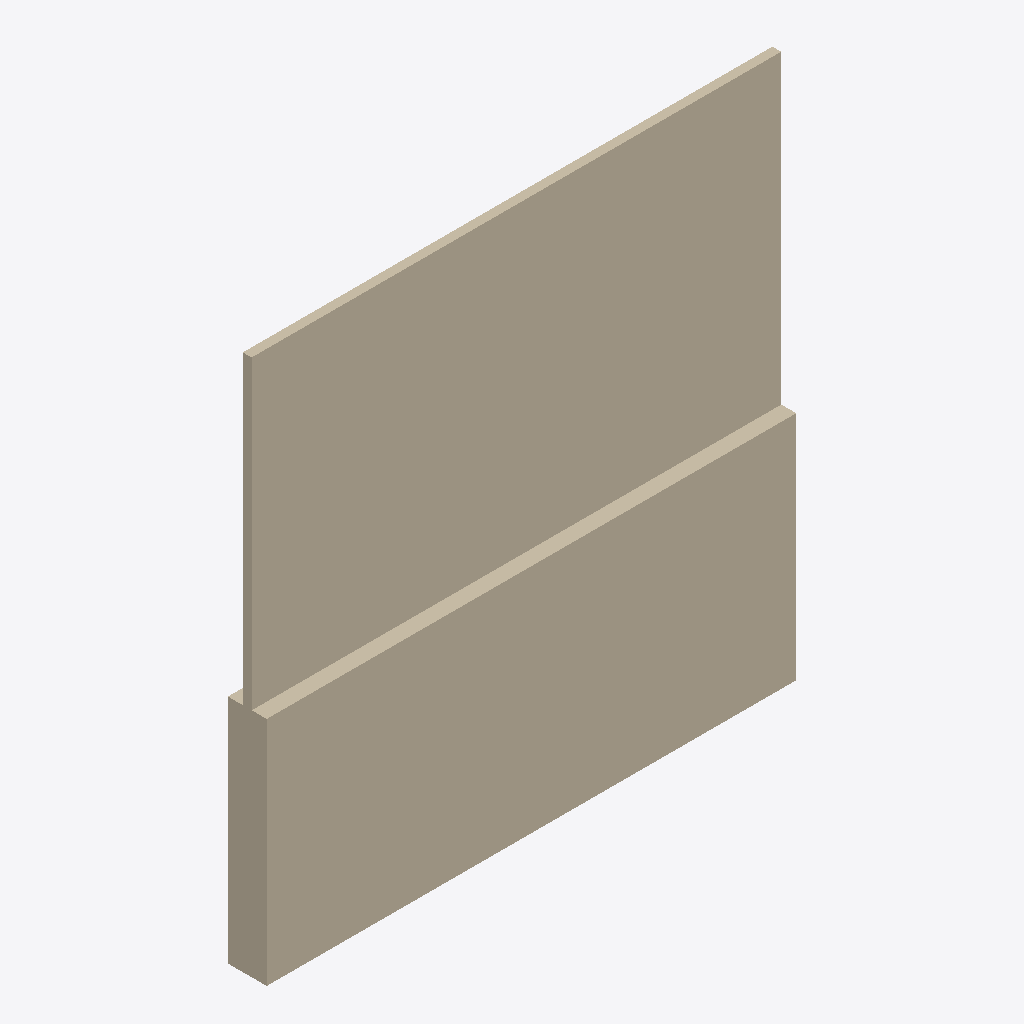
Isometric view of an IFC building model (IFC-SPF (STEP), schema IFC2X3, length unit metre), seen from the south-west, elements coloured by IFC class: 1 wall (beige).
Extent 3.0 m × 0.2 m × 3.0 m (x, y, z). Storeys (1): Port de Barcelona at 0.00 m. Elements (1): 1 IfcWall.

HEADER;
FILE_DESCRIPTION(('ViewDefinition [CoordinationView_V2.0]'),'2;1');
FILE_NAME('C:\\Users\\Andres (Ingreen)\\AppData\\Local\\Packages\\48598BIMMars.313206BE35C6','',(''),(''),'','','');
FILE_SCHEMA(('IFC2X3'));
ENDSEC;
DATA;
#40=IFCPROJECT('0dmdwsXKz5CvxXqNAUKCiX',$,'Port de Barcelona',$,$,'Nombre de proyecto','Estado de proyecto',(#16),#41);
#8=IFCSITE('0dmdwsXKz5CvxXqNAUKCiZ',$,'Port de Barcelona',$,'',#3,$,$,.ELEMENT.,(40,25,13,9643),(-3,-42,-20,-772056),0.0,$,$);
#1=IFCBUILDING('0dmdwsXKz5CvxXqNAUKCiW',$,'',$,$,#2,$,'',.ELEMENT.,$,$,$);
#6=IFCBUILDINGSTOREY('0dmdwsXKz5CvxXqN9Xhpx_',$,'Port de Barcelona',$,$,#7,$,'Port de Barcelona',.ELEMENT.,0.0);
#9=IFCWALL('1Z$byIr3vDS8zLRrp9V3ys',$,'APBCN-URB-CER-Cerramiento_Horizontal_MuroHormigon:APBCN-URB-CER-Cerramiento_Horizontal_MuroHormigon:136418',$,'APBCN-URB-CER-Cerramiento_Horizontal_MuroHormigon:APBCN-URB-CER-Cerramiento_Horizontal_MuroHormigon:137286',#10,#13,'136418');
ENDSEC;
